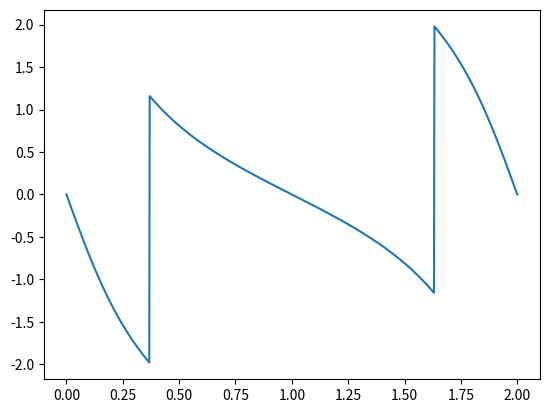
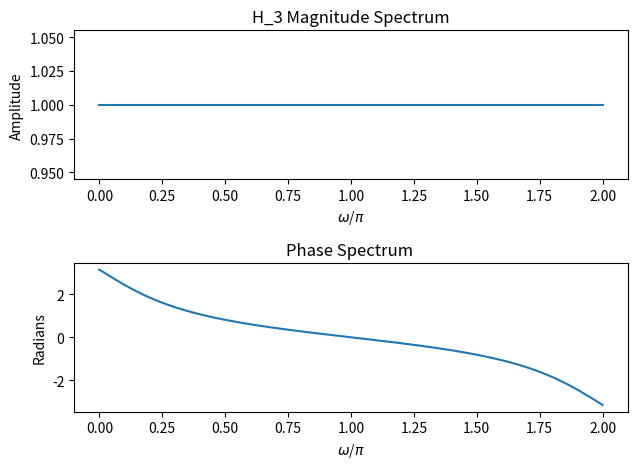

Python code for these plots, in order:
#!/usr/bin/env python3
# -*- coding: utf-8 -*-
"""
Created on Thu Dec 21 10:11:56 2017

[redacted]
"""
import numpy as np 
import matplotlib.pyplot as plt
global pi

 
def cos_exp(omega,constant=1):
    return (np.exp(1j*constant*omega) + np.exp(-1j*constant*omega) ) /2

def PlotResponse(feq,title=''):

    plt.subplot(2,1,1)
    plt.plot(omega/pi,np.abs(feq))
    #plt.title('$'+title+'($\/exp$)''$')
    plt.title(title+' Magnitude Spectrum')
    plt.xlabel('$\omega$/$\pi$')
    plt.ylabel('Amplitude')
    plt.subplot(2,1,2)
    plt.plot(omega/pi,np.angle(feq))
    plt.title('Phase Spectrum ')
    plt.xlabel('$\omega$/$\pi$')
    plt.ylabel('Radians')
    plt.tight_layout()
    plt.show()
    
if __name__ =='__main__':
    pi= np.pi 
    omega = np.linspace(0,2*pi,1024)
    X=np.exp(-1j*3*omega)*(6 - 6*cos_exp(omega) +4*cos_exp(omega,2) -2*cos_exp(omega,3))
    H_1 = np.ones(np.size(omega))
    H_2 = np.exp(-1j*3*omega)
    H_3 = (0.4-np.exp(-1j*omega))/(1-0.4*np.exp(-1j*omega))
    Y_1=X*H_1
    Y_2=X*H_2
    Y_3=X*H_3
    ang=np.arctan(np.sin(omega)/(-2.5+np.cos(omega)))-np.arctan(np.sin(omega)/(-0.4+np.cos(omega)))
    plt.plot(omega/pi,ang)
    plt.figure(3)
    PlotResponse(H_3,'H_3') 

'''    
    plt.figure(1)
    PlotResponse(H_1,'H_1')
    plt.figure(2)
    PlotResponse(H_2,'H_2')    
    plt.figure(3)
    PlotResponse(H_3,'H_3')    
    plt.figure(4)
    PlotResponse(Y_1,'Y_1')
    plt.figure(5)
    PlotResponse(Y_2,'Y_2')    
    plt.figure(6)
    PlotResponse(Y_3,'Y_3')           
    plt.figure(7)
    PlotResponse(X,'X') 
'''        